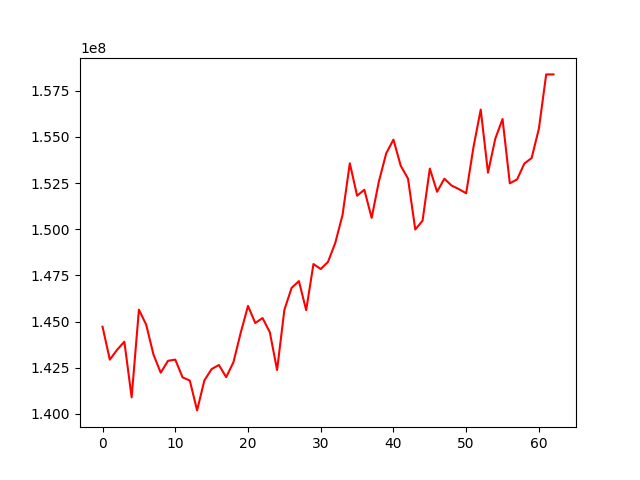

The data file committed next to this chart (first rows):
, 0
0, 144722000
1, 142942105
2, 143474259
3, 143913278
4, 140898993
5, 145645556
6, 144835189
7, 143220808
8, 142234673
9, 142878386
10, 142944634
11, 141984092
12, 141809792
13, 140194547
14, 141817925
15, 142432331
16, 142652438
17, 141993738
18, 142803811
19, 144399194
20, 145849618
21, 144923228
22, 145193304
23, 144424363
24, 142383998
25, 145633943
26, 146828883
27, 147191511
28, 145619104
29, 148115973
30, 147847445
31, 148232544
32, 149261279
33, 150775303
34, 153571031
35, 151813369
36, 152138337
37, 150613414
38, 152593086
39, 154104920
40, 154850510
41, 153435407
42, 152738995
43, 149985984
44, 150460715
45, 153282198
46, 152028384
47, 152735499
48, 152362523
49, 152171888
50, 151945420
51, 154438147
52, 156474977
53, 153061595
54, 154899081
55, 155966150
56, 152485364
57, 152697048
58, 153554508
59, 153855497
... 3 more rows
